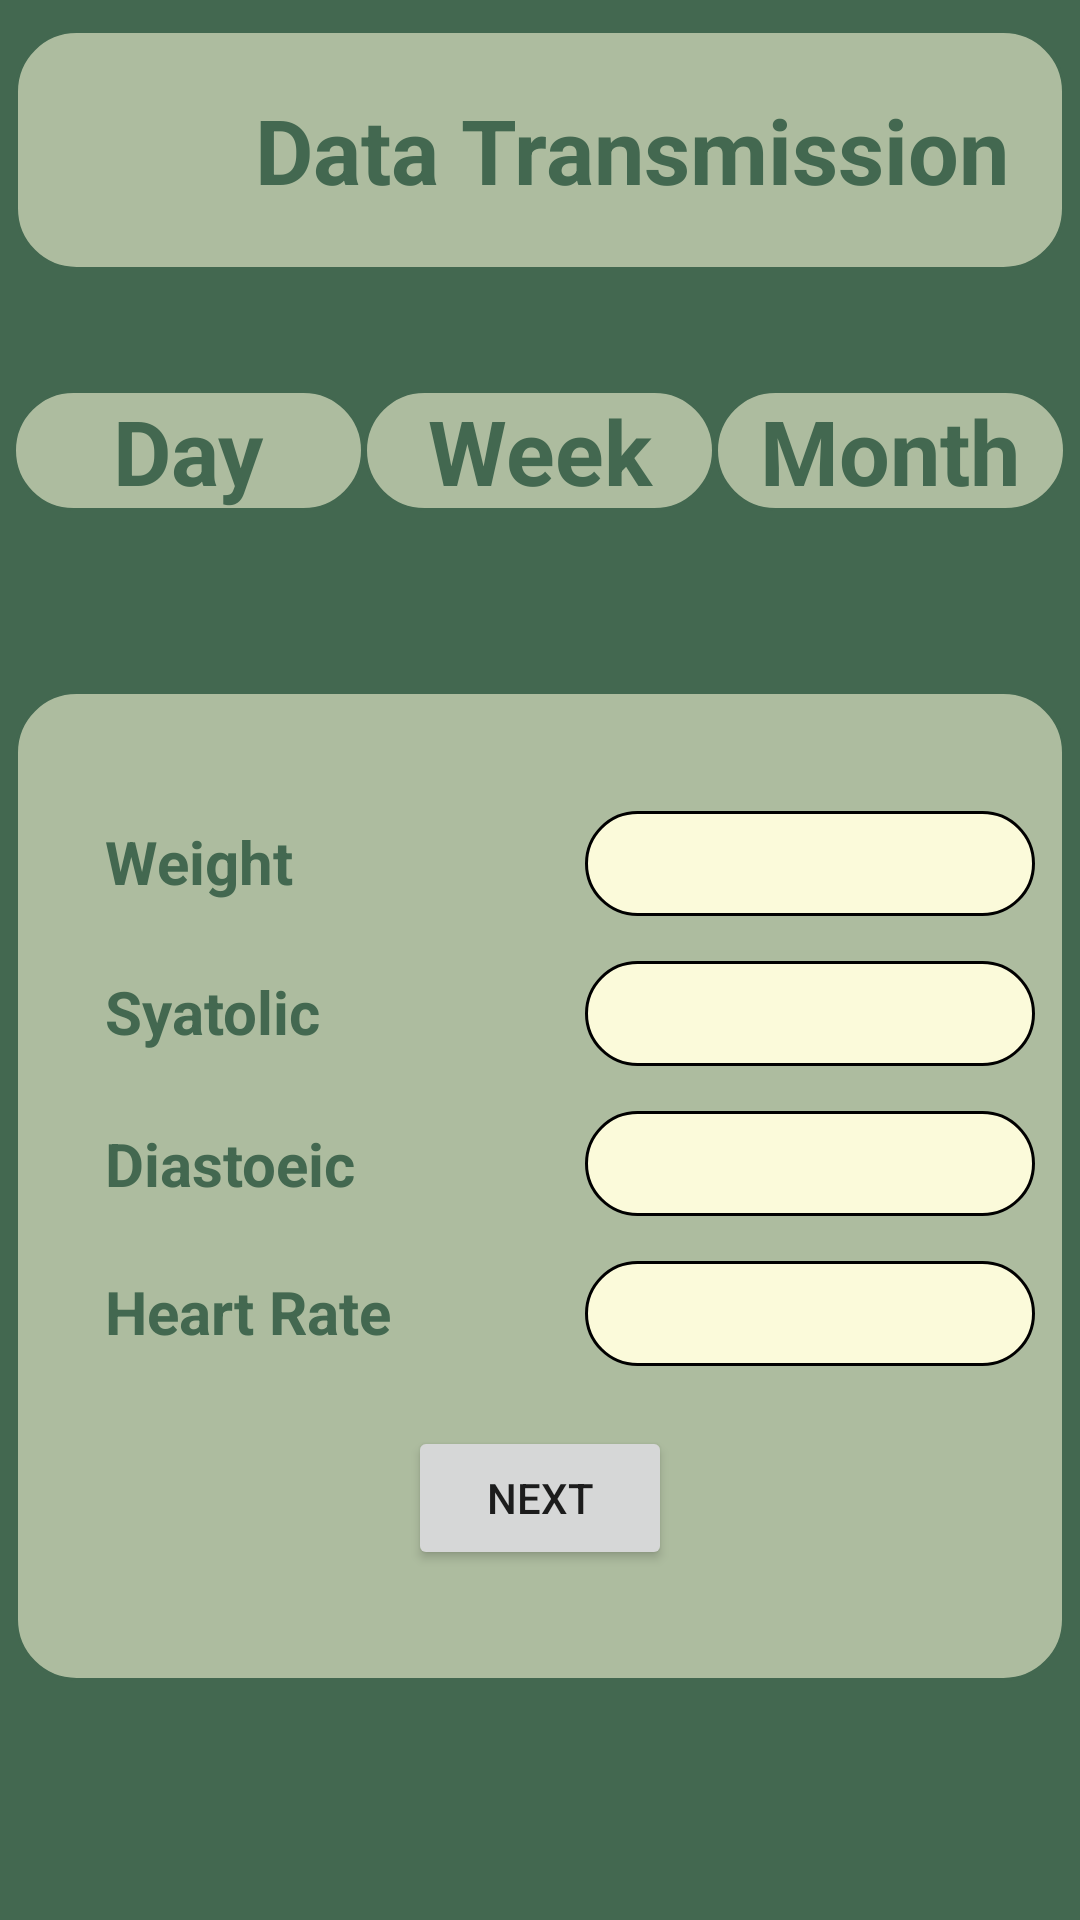

Here is an Android app screen rendered from its layout file. Give the layout XML and the strings, colors and styles it references.
<!-- AndroidManifest.xml: application theme Theme.PaceCAP -->
<!-- res/layout/activity_record.xml -->
<?xml version="1.0" encoding="utf-8"?>
<LinearLayout xmlns:android="http://schemas.android.com/apk/res/android"
    xmlns:tools="http://schemas.android.com/tools"
    android:layout_width="match_parent"
    android:background="@color/background"
    android:orientation="vertical"
    android:layout_height="match_parent"
    tools:context=".Record">

    <LinearLayout
        android:layout_width="match_parent"
        android:layout_height="match_parent"
        android:orientation="vertical">

        <LinearLayout
            android:layout_width="350dp"
            android:layout_height="80dp"
            android:background="@drawable/background"
            android:layout_gravity="center"
            android:layout_marginTop="10dp"
            android:orientation="horizontal">
            <ImageView
                android:layout_width="50dp"
                android:layout_height="50dp"
                android:layout_gravity="center"
                android:src="@drawable/backarrow"
                />
            <TextView
                android:layout_width="wrap_content"
                android:layout_height="wrap_content"
                android:layout_gravity="center"
                android:textSize="30sp"
                android:textStyle="bold"
                android:textColor="@color/background"
                android:paddingStart="30dp"
                android:text="Data Transmission"/>

        </LinearLayout>

        <LinearLayout
            android:layout_width="351dp"
            android:layout_height="wrap_content"
            android:layout_marginTop="40dp"
            android:layout_gravity="center"
            android:orientation="horizontal"
            >

            <TextView
                android:layout_width="117dp"
                android:layout_height="wrap_content"
                android:layout_gravity="center"
                android:textSize="30sp"
                android:background="@drawable/background"
                android:layout_columnWeight="1"
                android:textStyle="bold"
                android:textColor="@color/background"
                android:gravity="center"
                android:text="Day"/>
            <TextView
                android:layout_width="117dp"
                android:layout_height="wrap_content"
                android:layout_gravity="center"
                android:textSize="30sp"
                android:background="@drawable/background"
                android:layout_columnWeight="1"
                android:textStyle="bold"
                android:textColor="@color/background"
                android:gravity="center"
                android:text="Week"/>

            <TextView
                android:layout_width="117dp"
                android:layout_height="wrap_content"
                android:layout_columnWeight="1"
                android:layout_gravity="center"
                android:textSize="30sp"
                android:background="@drawable/background"
                android:textStyle="bold"
                android:textColor="@color/background"
                android:gravity="center"
                android:text="Month"/>

        </LinearLayout>

        <LinearLayout
            android:layout_width="350dp"
            android:layout_height="330dp"
            android:background="@drawable/background"
            android:layout_gravity="center"
            android:layout_marginTop="60dp"
            android:orientation="vertical">

            <LinearLayout
                android:layout_marginTop="40dp"
                android:layout_width="match_parent"
                android:layout_height="wrap_content"
                android:orientation="horizontal">
                <TextView
                    android:layout_width="190dp"
                    android:layout_height="wrap_content"
                    android:textSize="20sp"
                    android:textStyle="bold"

                    android:textColor="@color/background"
                    android:paddingStart="30dp"
                    android:text="Weight"/>

                <EditText
                    android:layout_width="150dp"
                    android:layout_height="35dp"
                    android:autofillHints=""
                    android:background="@drawable/edittextbackground"
                    android:inputType="text"
                    tools:ignore="TouchTargetSizeCheck,SpeakableTextPresentCheck" />

            </LinearLayout>
            <LinearLayout
                android:layout_width="match_parent"
                android:layout_height="wrap_content"
                android:layout_marginTop="15dp"
                android:orientation="horizontal">

                <TextView
                    android:layout_width="190dp"
                    android:layout_height="wrap_content"
                    android:textSize="20sp"
                    android:textStyle="bold"
                    android:textColor="@color/background"
                    android:paddingStart="30dp"
                    android:text="Syatolic"/>

                <EditText
                    android:layout_width="150dp"
                    android:layout_height="35dp"
                    android:autofillHints=""
                    android:background="@drawable/edittextbackground"
                    android:inputType="text"
                    tools:ignore="TouchTargetSizeCheck,SpeakableTextPresentCheck" />
            </LinearLayout>
            <LinearLayout
                android:layout_width="match_parent"
                android:layout_height="wrap_content"
                android:layout_marginTop="15dp"
                android:orientation="horizontal">
                <TextView
                    android:layout_width="190dp"
                    android:layout_height="wrap_content"
                    android:textSize="20sp"
                    android:textStyle="bold"
                    android:layout_gravity="center"
                    android:textColor="@color/background"
                    android:paddingStart="30dp"
                    android:text="Diastoeic"/>

                <EditText
                    android:layout_width="150dp"
                    android:layout_height="35dp"
                    android:autofillHints=""
                    android:background="@drawable/edittextbackground"
                    android:inputType="text"
                    tools:ignore="TouchTargetSizeCheck,SpeakableTextPresentCheck" />
            </LinearLayout>
            <LinearLayout
                android:layout_width="match_parent"
                android:layout_height="wrap_content"
                android:layout_marginTop="15dp"
                android:orientation="horizontal">
                <TextView
                    android:layout_width="190dp"
                    android:layout_height="wrap_content"
                    android:textSize="20sp"
                    android:textStyle="bold"
                    android:textColor="@color/background"
                    android:paddingStart="30dp"
                    android:text="Heart Rate"/>

                <EditText
                    android:layout_width="150dp"
                    android:layout_height="35dp"
                    android:autofillHints=""
                    android:background="@drawable/edittextbackground"
                    android:inputType="text"
                    tools:ignore="SpeakableTextPresentCheck,TouchTargetSizeCheck" />
            </LinearLayout>

            <Button
                android:layout_width="wrap_content"
                android:layout_height="wrap_content"
                android:text="@string/next"
                android:layout_marginTop="20dp"
                android:layout_gravity="center"/>
        </LinearLayout>

    </LinearLayout>

</LinearLayout>
<!-- resources referenced by this layout -->
<resources>
  <color name="background">#436850</color>
  <!-- drawable background (drawable) -->
  <?xml version="1.0" encoding="utf-8"?>
  <shape xmlns:android="http://schemas.android.com/apk/res/android">
      <solid android:color="#ADBC9F"/>
      <stroke android:width="1dp"
          android:color="@color/background"/>
      <corners android:radius="20dp"/>
  </shape>
  <!-- drawable edittextbackground (drawable) -->
  <?xml version="1.0" encoding="utf-8"?>
  <shape xmlns:android="http://schemas.android.com/apk/res/android">
      <solid android:color="#FBFADA"/>
      <stroke android:width="1dp"/>
      <corners android:radius="20dp"/>
  </shape>
  <string name="next">NEXT</string>
  <style name="Theme.PaceCAP" parent="Theme.MaterialComponents.DayNight.NoActionBar">
          
          <item name="colorPrimary">@color/purple_500</item>
          <item name="colorPrimaryVariant">@color/purple_700</item>
          <item name="colorOnPrimary">@color/white</item>
          
          <item name="colorSecondary">@color/teal_200</item>
          <item name="colorSecondaryVariant">@color/teal_700</item>
          <item name="colorOnSecondary">@color/black</item>
          
          <item name="android:statusBarColor" tools:targetApi="21">?attr/colorPrimaryVariant</item>
          
      </style>
  <color name="purple_500">#FF6200EE</color>
  <color name="purple_700">#FF3700B3</color>
  <color name="white">#FFFFFFFF</color>
  <color name="teal_200">#FF03DAC5</color>
  <color name="teal_700">#FF018786</color>
  <color name="black">#FF000000</color>
</resources>
